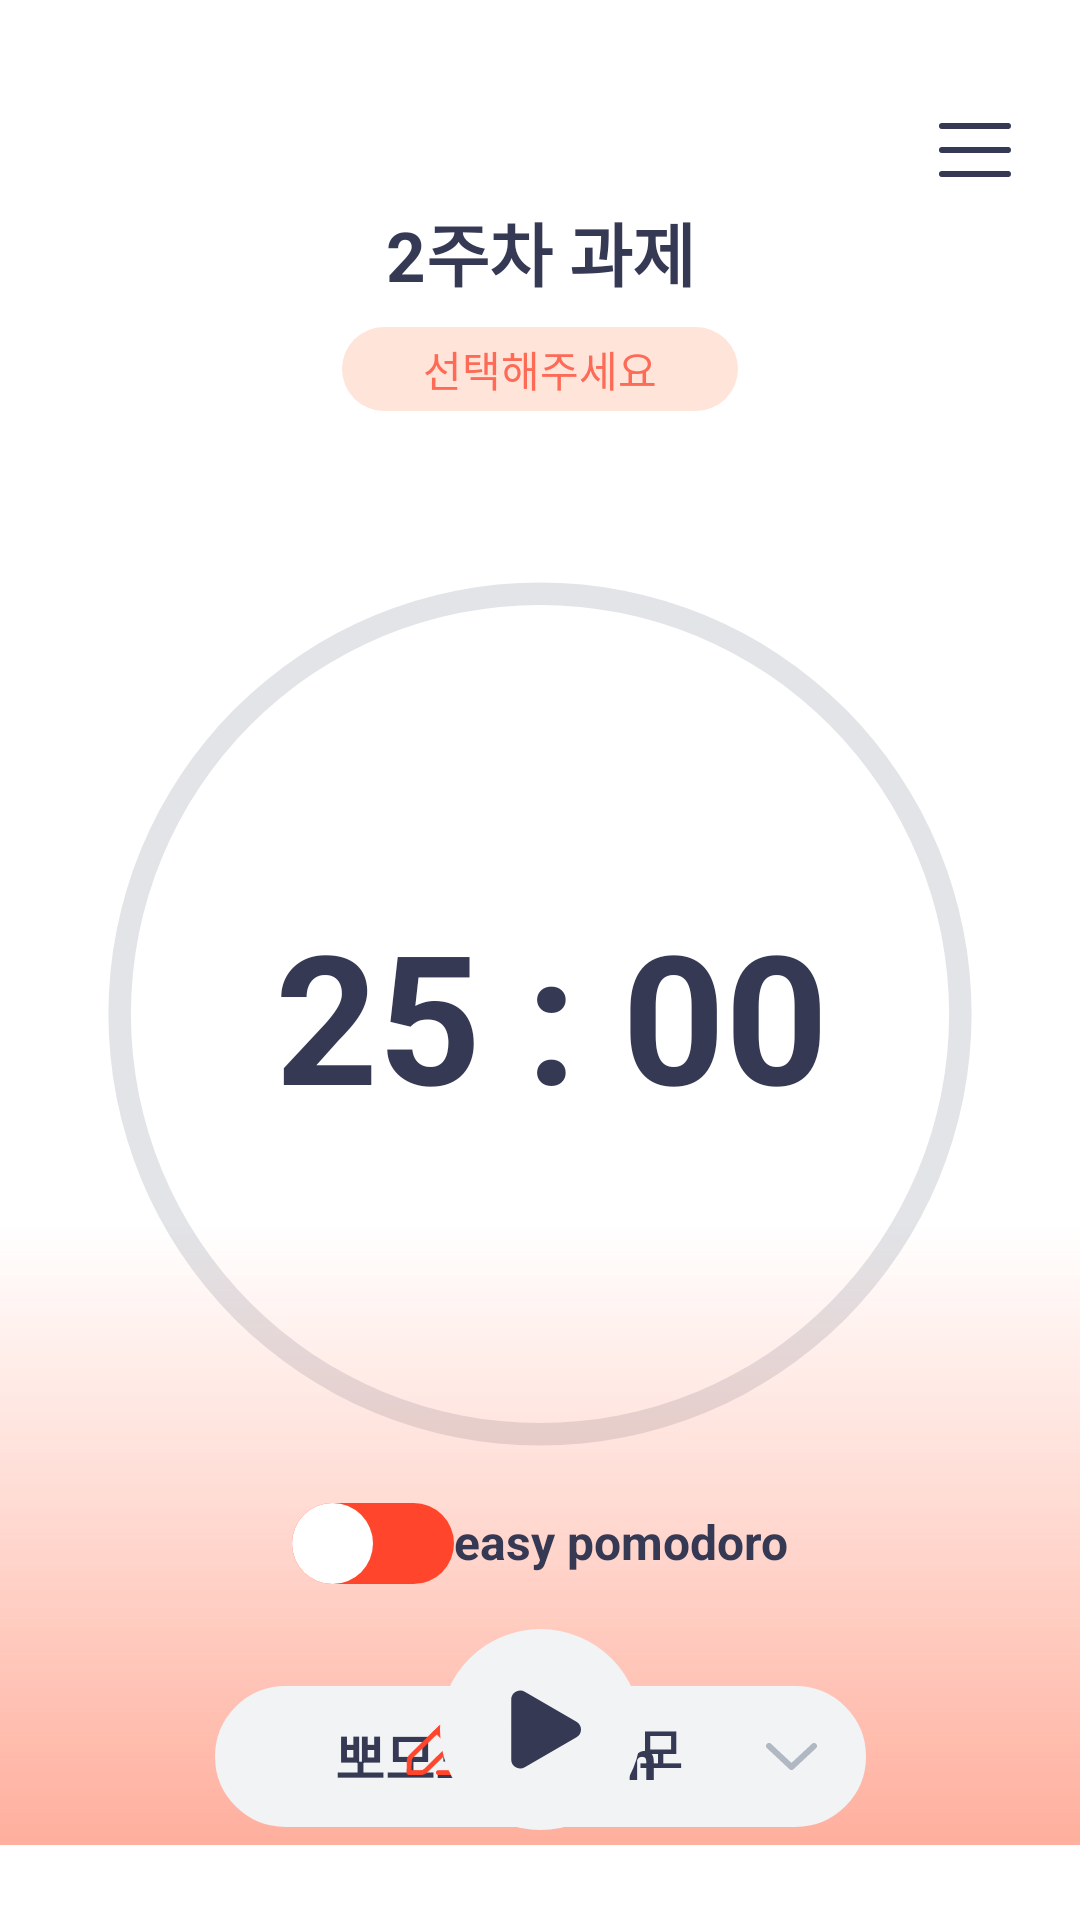

Reconstruct the res/layout file that produces this screen, plus the resources it refers to.
<!-- AndroidManifest.xml: application theme Theme.TomaDO -->
<!-- res/layout/activity_main.xml -->
<?xml version="1.0" encoding="utf-8"?>
<androidx.constraintlayout.widget.ConstraintLayout xmlns:android="http://schemas.android.com/apk/res/android"
    xmlns:app="http://schemas.android.com/apk/res-auto"
    xmlns:tools="http://schemas.android.com/tools"
    android:layout_width="match_parent"
    android:layout_height="match_parent"
    android:background="@color/white"
    tools:context=".MainActivity">

    <TextView
        android:id="@+id/main_time"
        android:layout_width="wrap_content"
        android:layout_height="wrap_content"
        android:text="25 : 00"
        android:textColor="@color/purple"
        android:textSize="60sp"
        android:textStyle="bold"
        app:layout_constraintBottom_toBottomOf="@id/main_progressbar"
        app:layout_constraintEnd_toEndOf="@id/main_progressbar"
        app:layout_constraintHorizontal_bias="0.533"
        app:layout_constraintStart_toStartOf="@id/main_progressbar"
        app:layout_constraintTop_toTopOf="@id/main_progressbar" />

    <ProgressBar
        android:id="@+id/main_progressbar"
        style="@style/Widget.AppCompat.ProgressBar.Horizontal"
        android:layout_width="300dp"
        android:layout_height="300dp"
        android:layout_marginTop="188dp"
        android:indeterminate="false"
        android:max="100"
        android:progress="0"
        android:progressDrawable="@drawable/circle_progressbar"
        android:progressTint="#FF452C"
        android:rotation="0"
        app:layout_constraintEnd_toEndOf="parent"
        app:layout_constraintStart_toStartOf="parent"
        app:layout_constraintTop_toTopOf="parent" />

    <TextView
        android:id="@+id/main_task"
        android:layout_width="wrap_content"
        android:layout_height="wrap_content"
        android:layout_marginTop="67dp"
        android:text="2주차 과제"
        android:textColor="@color/purple"
        android:textSize="23sp"
        android:textStyle="bold"
        app:layout_constraintEnd_toEndOf="parent"
        app:layout_constraintStart_toStartOf="parent"
        app:layout_constraintTop_toTopOf="parent" />

    <ImageView
        android:id="@+id/main_category_image"
        android:layout_width="wrap_content"
        android:layout_height="wrap_content"
        android:layout_marginTop="109dp"
        android:onClick="onclick_category_dialog"
        android:tint="@color/category_orange"
        app:layout_constraintEnd_toEndOf="parent"
        app:layout_constraintStart_toStartOf="parent"
        app:layout_constraintTop_toTopOf="parent"
        app:srcCompat="@drawable/category_rectangle" />

    <TextView
        android:id="@+id/main_category_text"
        android:layout_width="wrap_content"
        android:layout_height="wrap_content"
        android:text="선택해주세요"
        android:textColor="@color/category_orange_text"
        app:layout_constraintBottom_toBottomOf="@+id/main_category_image"
        app:layout_constraintEnd_toEndOf="@+id/main_category_image"
        app:layout_constraintStart_toStartOf="@+id/main_category_image"
        app:layout_constraintTop_toTopOf="@+id/main_category_image" />

    <ImageView
        android:id="@+id/main_gradient"
        android:layout_width="0dp"
        android:layout_height="wrap_content"
        app:layout_constraintBottom_toBottomOf="parent"
        app:layout_constraintEnd_toEndOf="parent"
        app:layout_constraintHorizontal_bias="1.0"
        app:layout_constraintStart_toStartOf="parent"
        app:srcCompat="@drawable/gradient_pause" />

    <ImageView
        android:id="@+id/main_menu_button"
        android:layout_width="wrap_content"
        android:layout_height="wrap_content"
        android:layout_marginTop="34dp"
        android:layout_marginEnd="19dp"
        android:onClick="onclick_menu"
        app:layout_constraintEnd_toEndOf="parent"
        app:layout_constraintTop_toTopOf="parent"
        app:srcCompat="@drawable/menu_button" />

    <LinearLayout
        android:id="@+id/main_breaktime_layout"
        android:layout_width="217dp"
        android:layout_height="47dp"
        android:layout_marginTop="562dp"
        android:background="@drawable/rect_radius"
        android:gravity="center"
        android:orientation="horizontal"
        app:layout_constraintEnd_toEndOf="parent"
        app:layout_constraintStart_toStartOf="parent"
        app:layout_constraintTop_toTopOf="parent">

        <TextView
            android:id="@+id/textView3"
            android:layout_width="wrap_content"
            android:layout_height="wrap_content"
            android:layout_marginLeft="40dp"
            android:layout_marginRight="20dp"
            android:text="뽀모도로 25m"
            android:textColor="@color/purple"
            android:textSize="18sp"
            android:textStyle="bold" />

        <ImageView
            android:id="@+id/main_breaktime_arrow"
            android:layout_width="wrap_content"
            android:layout_height="wrap_content"
            android:layout_weight="1"
            app:srcCompat="@drawable/down_arrow" />

    </LinearLayout>

    <LinearLayout
        android:id="@+id/main_mode_layout"
        android:layout_width="wrap_content"
        android:layout_height="wrap_content"
        android:layout_marginTop="501dp"
        android:orientation="horizontal"
        app:layout_constraintEnd_toEndOf="parent"
        app:layout_constraintStart_toStartOf="parent"
        app:layout_constraintTop_toTopOf="parent">

        <Switch
            android:id="@+id/main_mode_switch"
            android:layout_width="wrap_content"
            android:layout_height="wrap_content"
            android:thumb="@drawable/switch_btn_selector"
            android:track="@drawable/switch_background" />

        <TextView
            android:id="@+id/main_mode_text"
            android:layout_width="wrap_content"
            android:layout_height="wrap_content"
            android:text="easy pomodoro"
            android:textColor="@color/purple"
            android:textSize="16sp"
            android:textStyle="bold" />

    </LinearLayout>

    <LinearLayout
        android:id="@+id/main_memo_layout"
        android:layout_width="wrap_content"
        android:layout_height="wrap_content"
        android:layout_marginTop="571dp"
        android:orientation="horizontal"
        app:layout_constraintEnd_toEndOf="parent"
        app:layout_constraintStart_toStartOf="parent"
        app:layout_constraintTop_toTopOf="parent">

        <ImageView
            android:id="@+id/imageView6"
            android:layout_width="wrap_content"
            android:layout_height="wrap_content"
            android:layout_weight="1"
            app:srcCompat="@drawable/edit" />

        <TextView
            android:id="@+id/textView3"
            android:layout_width="wrap_content"
            android:layout_height="wrap_content"
            android:paddingStart="8dp"
            android:text="긴급 메모"
            android:textColor="@color/purple"
            android:textSize="16sp"
            android:textStyle="bold" />
    </LinearLayout>

    <TextView
        android:id="@+id/main_pause_hint"
        android:layout_width="wrap_content"
        android:layout_height="wrap_content"
        android:layout_marginTop="560dp"
        android:text="토마토를 완성하고 싶다면 1분내로 시작해주세요"
        android:textColor="@color/purple"
        android:textSize="16sp"
        android:visibility="gone"
        app:layout_constraintEnd_toEndOf="parent"
        app:layout_constraintStart_toStartOf="parent"
        app:layout_constraintTop_toTopOf="parent" />

    <ImageView
        android:id="@+id/main_play_button"
        android:layout_width="wrap_content"
        android:layout_height="wrap_content"
        android:layout_marginBottom="30dp"
        android:onClick="timer_start"
        app:layout_constraintBottom_toBottomOf="parent"
        app:layout_constraintEnd_toEndOf="parent"
        app:layout_constraintStart_toStartOf="parent"
        app:srcCompat="@drawable/play_button" />

    <androidx.recyclerview.widget.RecyclerView
        android:id="@+id/main_breaktime_recyclerview"
        android:layout_width="217dp"
        android:layout_height="wrap_content"
        android:background="@drawable/rect_radius_bottom"
        android:visibility="gone"
        app:layout_constraintEnd_toEndOf="parent"
        app:layout_constraintStart_toStartOf="parent"
        app:layout_constraintTop_toBottomOf="@id/main_breaktime_layout" />

</androidx.constraintlayout.widget.ConstraintLayout>
<!-- resources referenced by this layout -->
<resources>
  <color name="category_orange">#FFE4D9</color>
  <color name="category_orange_text">#FD6B56</color>
  <color name="purple">#353954</color>
  <color name="white">#FFFFFFFF</color>
  <!-- drawable category_rectangle (drawable) -->
  <vector xmlns:android="http://schemas.android.com/apk/res/android"
      android:width="132dp"
      android:height="28dp"
      android:viewportWidth="132"
      android:viewportHeight="28">
    <path
        android:pathData="M14,0L118,0A14,14 0,0 1,132 14L132,14A14,14 0,0 1,118 28L14,28A14,14 0,0 1,0 14L0,14A14,14 0,0 1,14 0z"
        android:fillColor="#FFE4D9"/>
  </vector>
  <!-- drawable down_arrow (drawable) -->
  <vector xmlns:android="http://schemas.android.com/apk/res/android"
      android:width="17dp"
      android:height="9dp"
      android:viewportWidth="17"
      android:viewportHeight="9">
    <path
        android:pathData="M1,1L8.5,8L16,1"
        android:strokeLineJoin="round"
        android:strokeWidth="2"
        android:fillColor="#00000000"
        android:strokeColor="#B0B8C2"
        android:strokeLineCap="round"/>
  </vector>
  <!-- drawable menu_button (drawable) -->
  <vector xmlns:android="http://schemas.android.com/apk/res/android"
      android:width="32dp"
      android:height="32dp"
      android:viewportWidth="32"
      android:viewportHeight="32">
    <path
        android:pathData="M5,8H27M5,16H27M5,24H27"
        android:strokeLineJoin="round"
        android:strokeWidth="2"
        android:fillColor="#00000000"
        android:strokeColor="#353954"
        android:strokeLineCap="round"/>
  </vector>
  <!-- drawable rect_radius (drawable) -->
  <?xml version="1.0" encoding="utf-8"?>
  <shape xmlns:android="http://schemas.android.com/apk/res/android"
      android:shape="rectangle" >
      <solid android:color="@color/gray"/>
      <corners android:bottomRightRadius="33.5dp"
          android:bottomLeftRadius="33.5dp"
          android:topLeftRadius="33.5dp"
          android:topRightRadius="33.5dp"/>
      <stroke
          android:width="1dp"
          android:color="@color/gray" />
  </shape>
  <!-- drawable switch_background (drawable) -->
  <?xml version="1.0" encoding="utf-8"?>
  <shape xmlns:android="http://schemas.android.com/apk/res/android" android:shape="rectangle">
      <solid android:color="#FF452C"/>
      <size android:width="80dp" android:height="27dp"/>
      <corners
          android:radius="35dp"/>
  </shape>
  <!-- drawable switch_btn_selector (drawable) -->
  <?xml version="1.0" encoding="utf-8"?>
  <selector xmlns:android="http://schemas.android.com/apk/res/android">
      <item android:drawable="@drawable/switch_on_shape" android:state_checked="true"/>
      <item android:drawable="@drawable/switch_off_shape" android:state_checked="false"/>
  </selector>
  <style name="Theme.TomaDO" parent="Base.Theme.TomaDO">
          <item name="colorPrimaryDark">@color/white</item>
          
          <item name="android:windowLightStatusBar">true</item>
      </style>
  <color name="gray">#F2F3F5</color>
  <!-- drawable switch_on_shape (drawable) -->
  <?xml version="1.0" encoding="utf-8"?>
  <shape xmlns:android="http://schemas.android.com/apk/res/android" android:shape="rectangle">
      <solid android:color="#ffffff"/>
      <size android:width="27dp" android:height="20dp"></size>
      <corners
          android:radius="50dp"/>
  </shape>
  <!-- drawable switch_off_shape (drawable) -->
  <?xml version="1.0" encoding="utf-8"?>
  <shape xmlns:android="http://schemas.android.com/apk/res/android" android:shape="rectangle">
      <solid android:color="@color/white"/>
      <size android:width="27dp" android:height="27dp"></size>
      <corners
          android:radius="27dp"/>
  </shape>
  <style name="Base.Theme.TomaDO" parent="Theme.Material3.DayNight.NoActionBar">
          
          
      </style>
</resources>
